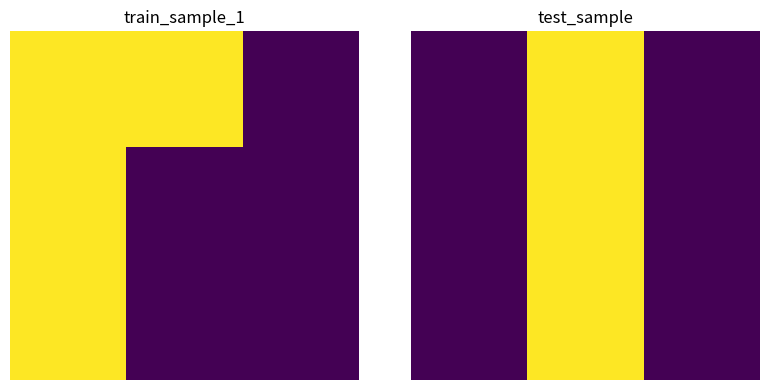
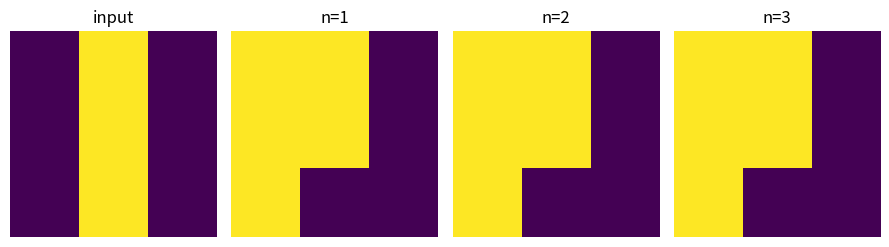

Recreate these plots in Python, in order.
from matplotlib import pyplot as plt
import numpy as np


class HopfieldNetwork:
    def __init__(self, num_neurons):
        self.num_neurons = num_neurons
        self.weights = np.zeros((num_neurons, num_neurons))

    def train(self, patterns):
        for pattern in patterns:
            print(pattern)
            self.weights += np.outer(pattern, pattern)
        # Ensure no self-connections (diagonal should be zero)
        np.fill_diagonal(self.weights, 0)
        self.weights /= patterns.shape[1]

    def predict_synchronously(self, input_pattern, steps=10):
        pattern = input_pattern.copy()
        for _ in range(steps):
            # Update each neuron
            pattern = np.where(np.dot(self.weights, pattern) >= 0, 1, -1)
        return pattern

    def predict_asynchronously(self, input_pattern, steps=10):
        pattern = input_pattern.copy()
        for _ in range(steps):
            for i in range(self.num_neurons):
                # Update each neuron
                pattern[i] = np.where(np.dot(self.weights[i], pattern) >= 0, 1, -1)
        return pattern


x1 = [[1, 1, 0],
      [1, 0, 0],
      [1, 0, 0]]
x2 = [[0, 0, 1],
      [0, 0, 1],
      [0, 1, 1]]
y1 = [[0, 1, 0],
      [0, 1, 0],
      [0, 1, 0]]


fig, axes = plt.subplots(1, 2, figsize=(9, 4))

axes[0].imshow(x1)
axes[0].set_title("train_sample_1")
axes[0].axis('off')

axes[1].imshow(x2)
axes[1].set_title("train_sample_2")
axes[1].axis('off')

plt.tight_layout()
plt.show()

plt.imshow(y1)
plt.title("test_sample")
plt.axis('off')
plt.tight_layout()
plt.show()


train = [x1, x2]
test = [y1]

train = np.array(train) * 2 - 1
test = np.array(test) * 2 - 1

train = train.reshape(train.shape[0], -1)
test = test.reshape(test.shape[0], -1)

model_H = HopfieldNetwork(train.shape[1])
model_H.train(train)

steps = 3
fig, axes = plt.subplots(test.shape[0], steps + 1, figsize=(3 * steps, 6))

axes[0].imshow(test[0].reshape(3, 3))
axes[0].set_title("input")
axes[0].axis('off')

output = test[0]
for j in range(1, steps + 1):
    output = model_H.predict_asynchronously(output, steps=1)
    img_output = (output + 1) / 2
    axes[j].imshow(img_output.reshape((3, 3)))
    axes[j].set_title(f"n={j}")
    axes[j].axis('off')

plt.tight_layout()
plt.show()
